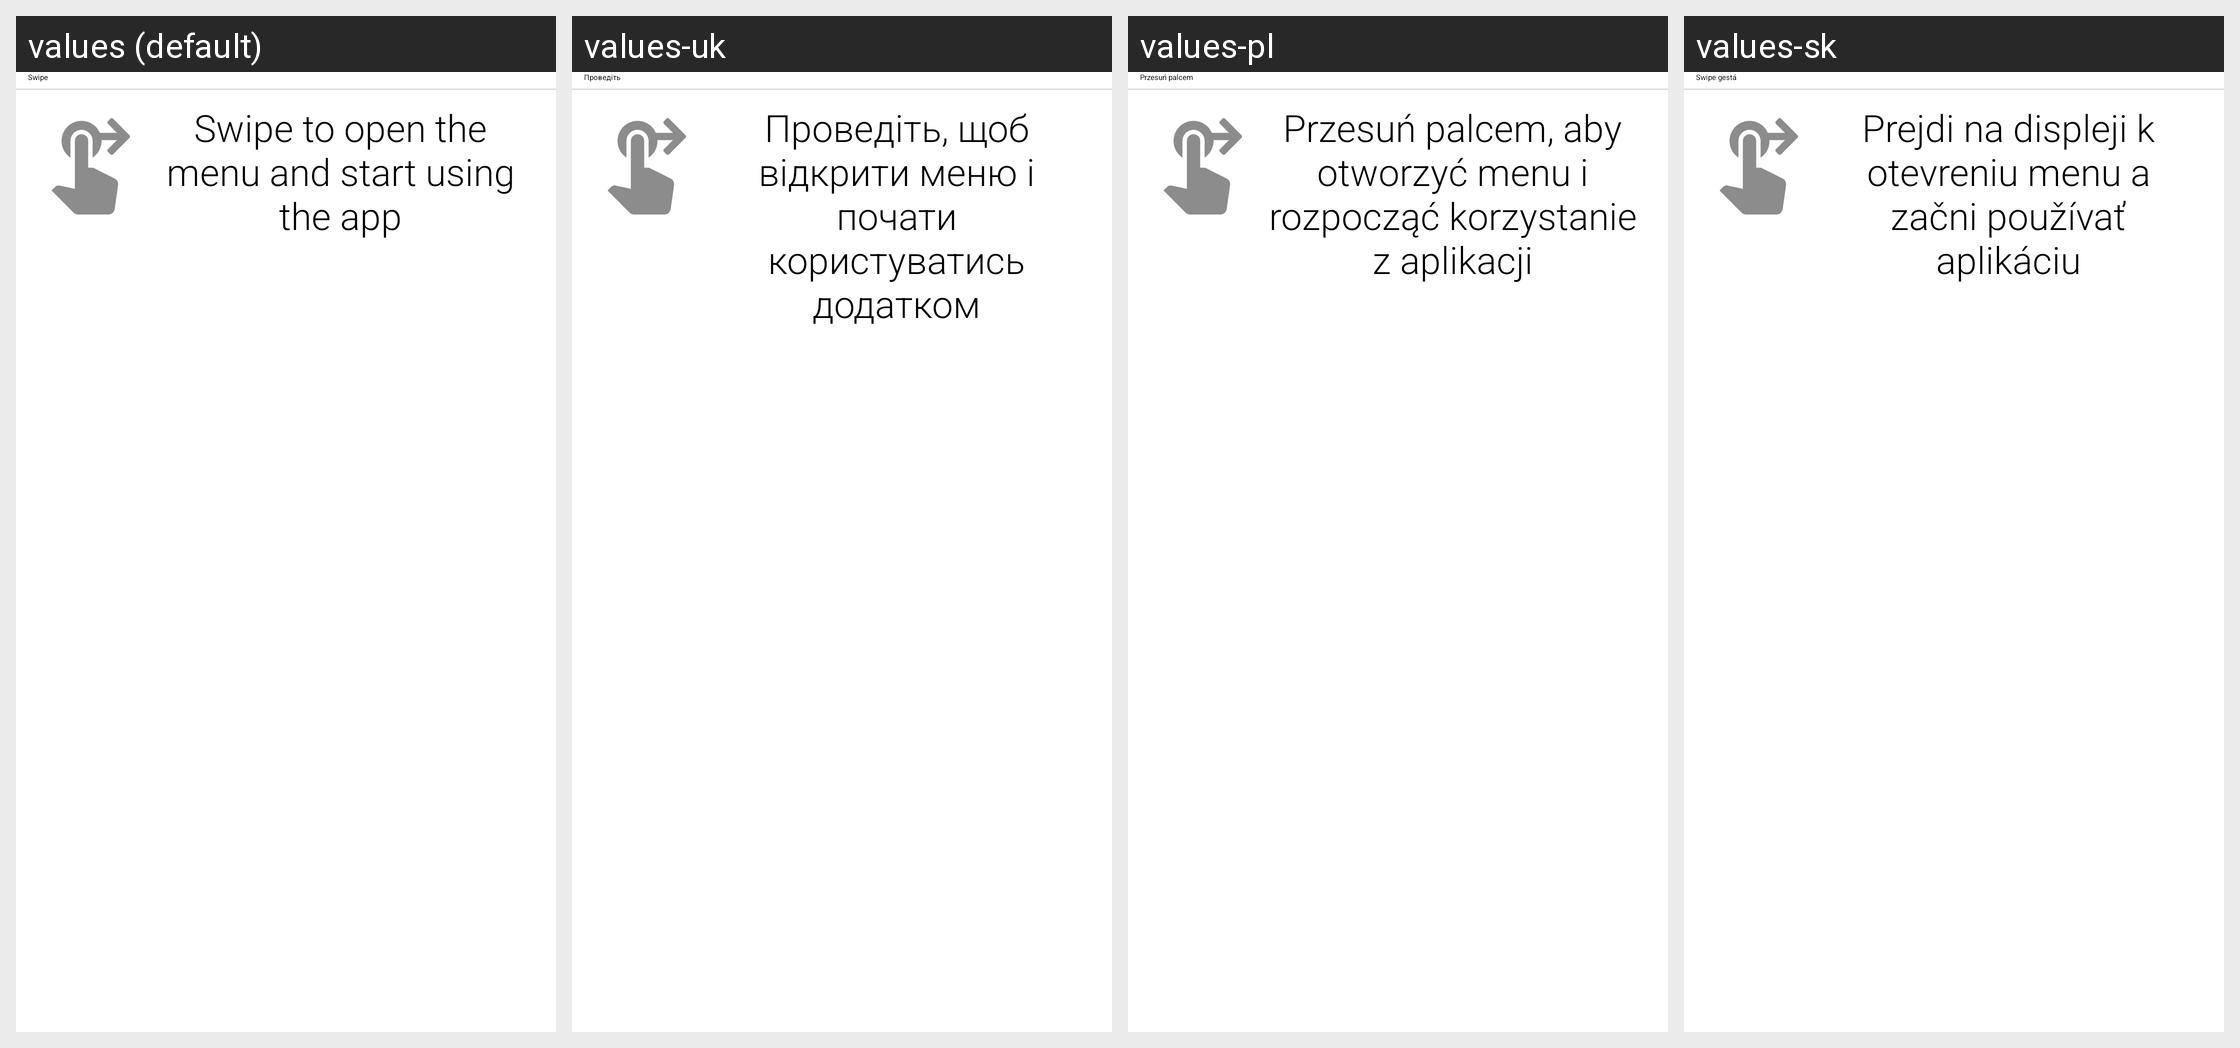

Translations of the strings shown on this Android screen, per locale in the grid:
Android screen res/layout/card_swipemenu.xml rendered under 4 locales, left to right: values (default), values-uk, values-pl, values-sk. Device: Nexus 5 (rendered at 1080×1920; each locale shown at half size, 540×960, under a caption strip naming it); theme MinistryAssistantTheme.
Other locales in the repository, not shown: values-af, values-am, values-ar, values-be, values-bg, values-ca, values-cs, values-cy, values-da, values-de, values-el, values-en-rGB, values-es, values-es-rUS, values-et, values-eu, values-fa, values-fi, values-fr, values-fr-rCA, values-hi, values-hr, values-ht, values-hu, values-in, values-it, values-iw, values-ja, values-ka, values-ko, values-ln, values-lt, values-lv, values-mg, values-mk, values-ms, values-my, values-nb, values-nl, values-no, values-pt, values-pt-rBR, values-pt-rPT, values-rmo, values-ro, values-rom, values-ru, values-rw, values-sl, values-sq, values-sr, values-sv, values-sw, values-te, values-th, values-tl, values-tr, values-vi, values-zh-rCN, values-zh-rHK, values-zh-rTW, values-zu.
Strings drawn on this screen, with the default value and each locale's value (text and hints the layout hard-codes, and strings that could not be matched under every locale, appear in the picture but are not listed):

strSwipe
  values: Swipe
  values-uk: Проведіть
  values-pl: Przesuń palcem
  values-sk: Swipe gestá

strSwipeToStart
  values: Swipe to open the menu and start using the app
  values-uk: Проведіть, щоб відкрити меню і почати користуватись додатком
  values-pl: Przesuń palcem, aby otworzyć menu i rozpocząć korzystanie z aplikacji
  values-sk: Prejdi na displeji k otevreniu menu a začni používať aplikáciu
